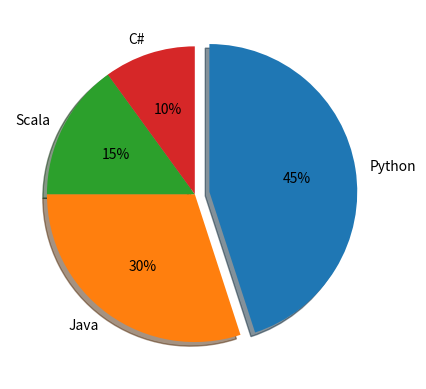

Here is the Python script that generated this plot:
import matplotlib.pyplot as pt

labels = ('Python', 'Java', 'Scala', 'C#')
sizes = [45, 30, 15, 10]
explode = (0.1, 0.0, 0.0, 0.0)
pt.pie(sizes,
       labels=labels,
       explode=explode,
       shadow= True,
       autopct='%1.f%%',
       counterclock=False,
       startangle=90)

pt.show()